Run: headless pygame with SDL's dummy video driver; simulated clock (each Clock.tick advances the game by its frame time, no real sleeping); random seed 0; keys injected as events and as key.get_pressed() state; no mouse input.
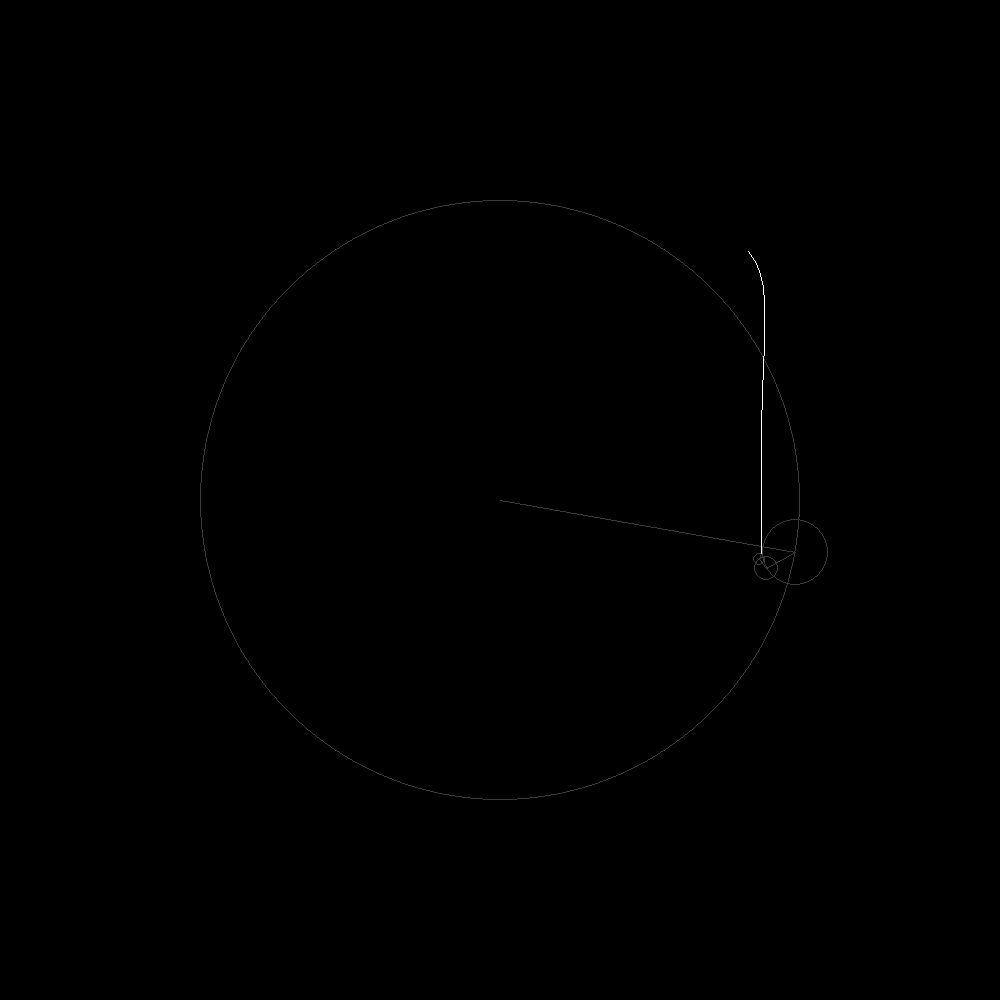
Frame 1 of 4 · flips 1–60 · no input
Frame 2 of 4 · flips 61–180 · tapped SPACE, RETURN · held RIGHT (→), D · screen unchanged from frame 1, image omitted
Frame 3 of 4 · flips 181–300 · held DOWN (↓), S · screen unchanged from frame 2, image omitted
Frame 4 of 4 · flips 301–420 · held LEFT (←), A, UP (↑), W · screen unchanged from frame 3, image omitted

The pygame program that drew these frames:

"""Sebastian Henz (2018)
License: MIT (see file LICENSE for details)
"""

# TODO:
# - Make radius a float to allow for very small circles.
# - Use complex numbers.
# - When drawing very small circles either draw them with radius=1 or don't draw them.
# - Calculate the parameters of the circles for a path using fourier analysis.
# - Use command line arguments.


import os
from math import pi, sin, cos

import pygame as pg


os.environ["SDL_VIDEO_CENTERED"] = "1"
pg.init()

SCREEN_WIDTH = 1000
SCREEN_HEIGHT = 1000
FPS = 60
LINE_COLOR = (255, 255, 255)
CIRCLE_COLOR = (200, 200, 200, 75)
DRAW_POINT_RADIUS = 3


class Circle:
    def __init__(self, radius, angle, speed,
                 parent=None, clockwise=True, draw_line=False):
        # TODO: Find better name for variable foo. That is the point on a
        #    circle where either the center of the child circle is attached
        #    or where the point for drawing the line is.

        self.radius = int(round(radius))  # pixel
        self.angle = angle  # radians
        self.speed = speed  # radians per second
        self.parent = parent
        self.direction = -1 if clockwise else 1
        self.draw_line = draw_line
        self.center = (SCREEN_WIDTH // 2, SCREEN_HEIGHT // 2)
        self.foo = [0, 0]
        self.last_point = self.foo
        if parent is not None:
            self.set_parent(parent)
        self.update(0)  # initialize self.foo and self.last_point

    def set_parent(self, parent):
        self.parent = parent
        self.center = self.parent.foo
        self.update(0)

    def update(self, dt):
        if self.parent is not None:
            self.center = self.parent.foo
        self.angle += self.speed * dt * self.direction
        if self.angle > pi * 2:
            self.angle -= pi * 2
        self.last_point = [int(p) for p in self.foo]
        self.foo = [self.center[0] + cos(self.angle) * self.radius,
                    self.center[1] - sin(self.angle) * self.radius]

    def draw(self):
        foo_int = [int(p) for p in self.foo]
        center_int = [int(p) for p in self.center]
        pg.draw.circle(circle_surface, CIRCLE_COLOR, center_int,
                       self.radius, 1)
        pg.draw.line(circle_surface, CIRCLE_COLOR, center_int, foo_int)
        if self.draw_line:
            pg.draw.line(line_surface, LINE_COLOR, self.last_point,
                         foo_int)


# square:
circles = [
    Circle(300, pi/4, 1),
    Circle(300/3**2, pi/4, 3, clockwise=False),
    Circle(300/5**2, pi/4, 5),
    Circle(300/7**2, pi/4, 7, clockwise=False),
]

# triangle:
# circles = [
#     Circle(300, 0, 1),
#     Circle(300/4, pi, 2, clockwise=False),
#     Circle(300/16, 0, 4)
# ]

for i in range(1, len(circles)):
    circles[i].set_parent(circles[i-1])

circles[-1].draw_line = True
paused = False
circles_visible = True

main_surface = pg.display.set_mode((SCREEN_WIDTH, SCREEN_HEIGHT))
line_surface = main_surface.copy()
circle_surface = main_surface.convert_alpha()
clock = pg.time.Clock()

running = True
while running:
    dt = clock.tick(FPS) / 1000  # seconds

    for event in pg.event.get():
        if event.type == pg.QUIT:
            running = False
        elif event.type == pg.KEYDOWN:
            if event.key == pg.K_ESCAPE:
                running = False
            elif event.key == pg.K_p or event.key == pg.K_SPACE:
                paused = not paused
            elif event.key == pg.K_c:
                circles_visible = not circles_visible

    if not paused:
        circle_surface.fill((0, 0, 0, 0))
        for c in circles:
            c.update(dt)
            c.draw()

    main_surface.blit(line_surface, (0, 0))
    if circles_visible:
        main_surface.blit(circle_surface, (0, 0))
    pg.display.update()
